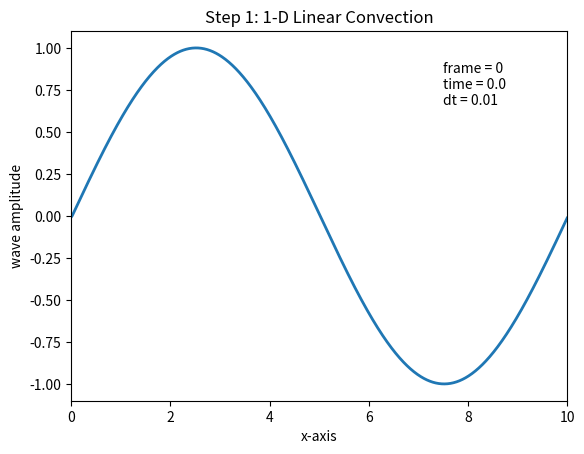

This chart was generated by the following Python code:
## foreword
# trying again to gain some understanding of the most basic Navie-Stokes cases, August 2019
# based on the animation example from Jake Vanderplas (http://jakevdp.github.com)

## preamble
import numpy as np
import matplotlib.pyplot as plt
from matplotlib import animation

## geometry setup
Lx = 10.0 # length given as float
nx = 1001 # 1D mesh size
dx = Lx/(nx-1) # space step size
Ly = 1 # wave max amplitude + a bit more

## figure setup
fig = plt.figure()
ax = plt.axes(xlim=(0, Lx), ylim=(0, Ly))
line, = ax.plot([], [], lw=2) # why is it a comma after the onject declaration?
frame_text = ax.text(0.75, 0.8, '', transform=ax.transAxes) # for printing text in the plot

## wave setup
c = 1 # wave velocity
Co = 1 # Courant number, should be =<1 to guarantee numerical stability
# t = 0.0 # time
t_tot = 10 # total time in seconds
dt = dx*Co/c # time step acc. to the CLF stability condition, used as "interval" in FuncAnimation
nt = int(t_tot/dt) # total number of iterations, used as "frames" in FuncAnimation
x = np.linspace(0, Lx, nx)
u = np.zeros(nx) # init in 0
# u[int(0.5/dx):int(1.5/dx)] = 2 # "wave" interval with value x
u = np.sin(2*np.pi*x/Lx) # sin function, period = Lx
plt.ylim(np.min(u)-0.1, np.max(u)+0.1) # resize of the y-axis limits 

# ## initialization function (not really used in this example)
# def init():
#     line.set_data([], [])
#     return line, # don't forget the comma!
 
## animation function (called sequentially)
def animate(n): # for n in range(nt)
    # u[int(2.5/dx):int(5.0/dx)] = 0 + (n/100.0) # just testing, but don't forget the floats!
    t =  n*dt
    un = u.copy()
    # for i in range(1,nx): # 0 not included in the loop
    for i in range(len(x)): # 0 included in the loop    
        u[i] = un[i] - c*dt/dx*(un[i]-un[i-1])
        
    line.set_data(x, u)
    frame_text.set_text('frame = %s \ntime = %.6s \ndt = %.6s' % (n, t, dt))
    return line, frame_text # don't forget the comma!

## call animator (if blit=True, only changed parts are redrawn)
# anim = animation.FuncAnimation(fig, animate, init_func=init, frames=nt, interval=20, blit=True)
anim = animation.FuncAnimation(fig, animate, frames=nt, interval=dt*1000, repeat = False,
                               blit=True) # no init function

## plot setup and run!
plt.title('Step 1: 1-D Linear Convection')
# plt.text(1, 0.65, 'frame = %s'%(anim.frame_seq)) # not working!! 
plt.xlabel('x-axis')
plt.ylabel('wave amplitude')
plt.show()
